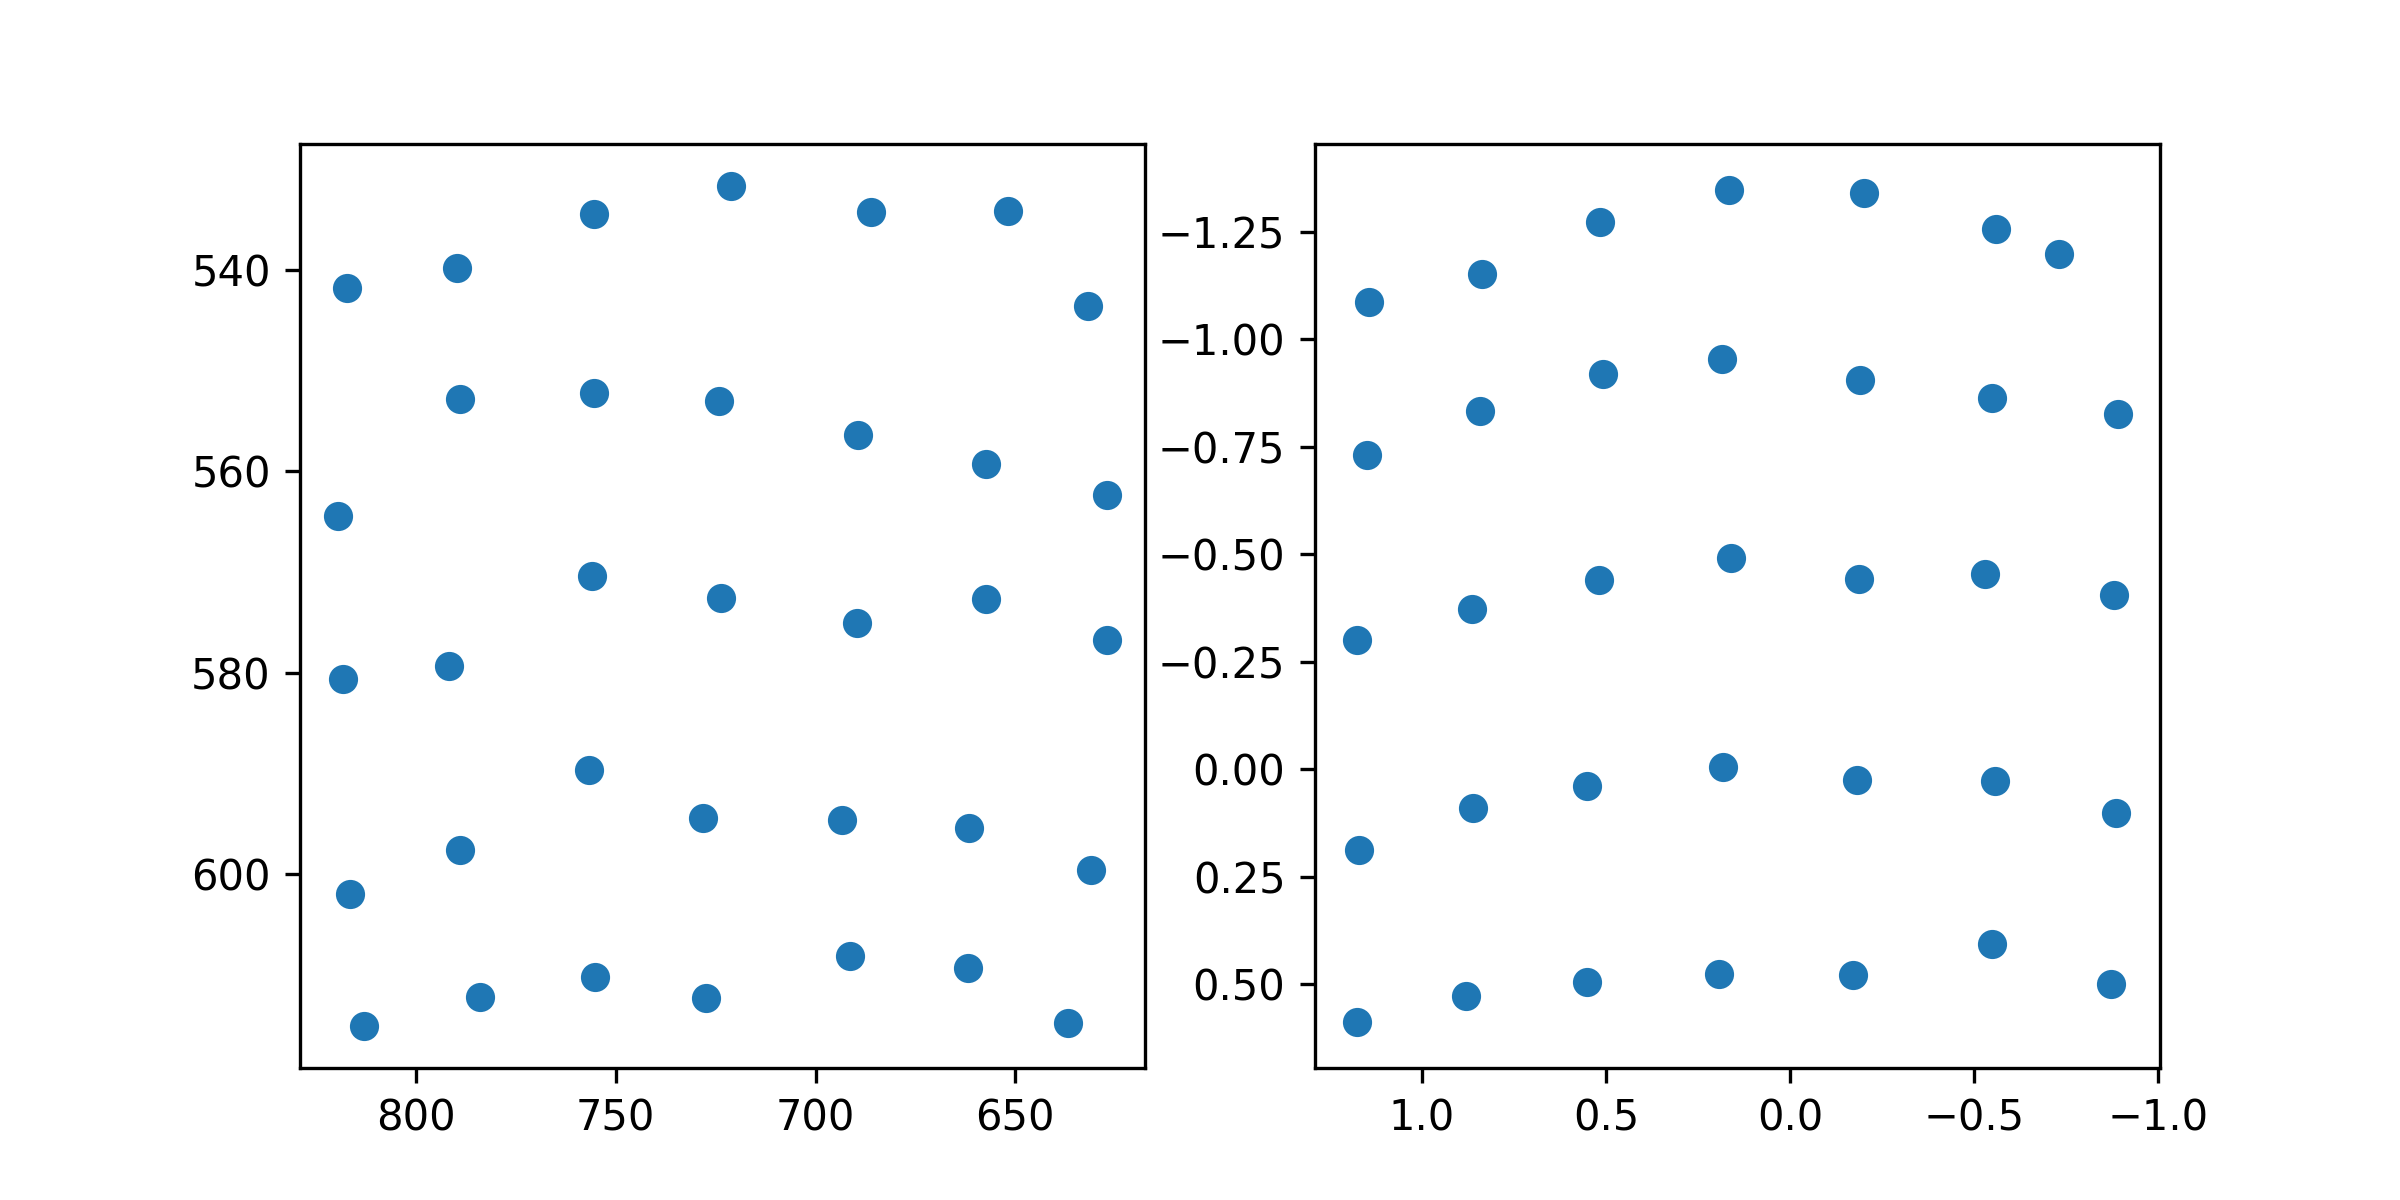

The table this chart was drawn from, first rows:
target_x, target_y, pupil_x, pupil_y
100.0, 100.0, 1.144, -1.085
386.0, 100.0, 0.8359, -1.15
672.0, 100.0, 0.5167, -1.273
958.0, 100.0, 0.1651, -1.346
1244, 100.0, -0.2026, -1.34
1530, 100.0, -0.56, -1.257
1816, 100.0, -0.7317, -1.198
100.0, 320.0, 1.149, -0.7295
386.0, 320.0, 0.8432, -0.8318
672.0, 320.0, 0.5072, -0.9192
958.0, 320.0, 0.1838, -0.9528
1244, 320.0, -0.1912, -0.9056
1530, 320.0, -0.5501, -0.8626
1816, 320.0, -0.8908, -0.826
100.0, 540.0, 1.177, -0.3005
386.0, 540.0, 0.8641, -0.3718
672.0, 540.0, 0.5193, -0.4392
958.0, 540.0, 0.1604, -0.4919
1244, 540.0, -0.1874, -0.443
1530, 540.0, -0.5312, -0.4537
1816, 540.0, -0.8797, -0.4043
100.0, 760.0, 1.171, 0.1875
386.0, 760.0, 0.8627, 0.08948
672.0, 760.0, 0.5518, 0.0399
958.0, 760.0, 0.1821, -0.00568
1244, 760.0, -0.1825, 0.02462
1530, 760.0, -0.5562, 0.02726
1816, 760.0, -0.8868, 0.1024
100.0, 980.0, 1.177, 0.5871
386.0, 980.0, 0.88, 0.5281
672.0, 980.0, 0.551, 0.4957
958.0, 980.0, 0.1941, 0.475
1244, 980.0, -0.1714, 0.4795
1530, 980.0, -0.5481, 0.4062
1816, 980.0, -0.8738, 0.4986
